5-way image classification set "dataset_preprocessed" from GitHub (Charifabenfraj/PlantGuard_AI); label vocabulary: pepper bell bacterial spot, pepper bell healthy, potato early blight, potato healthy, tomato mosaic virus.

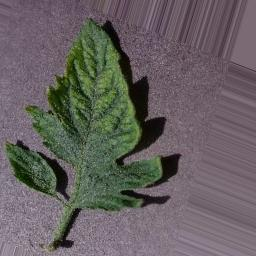
Label: tomato mosaic virus

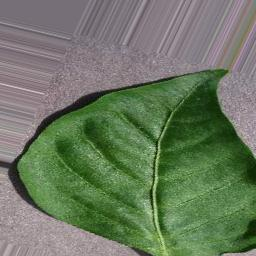
Label: pepper bell healthy

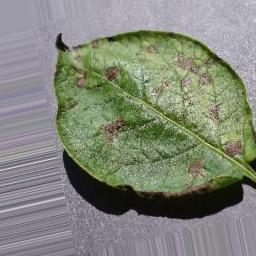
Label: potato early blight

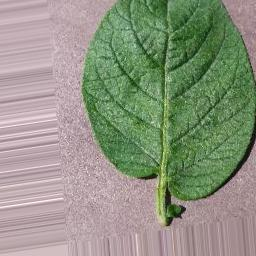
Label: potato healthy

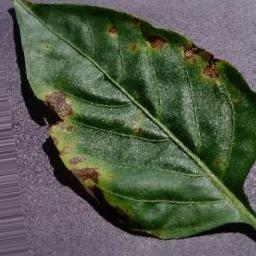
Label: pepper bell bacterial spot

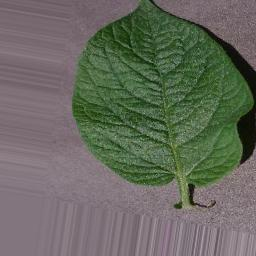
Label: potato healthy
